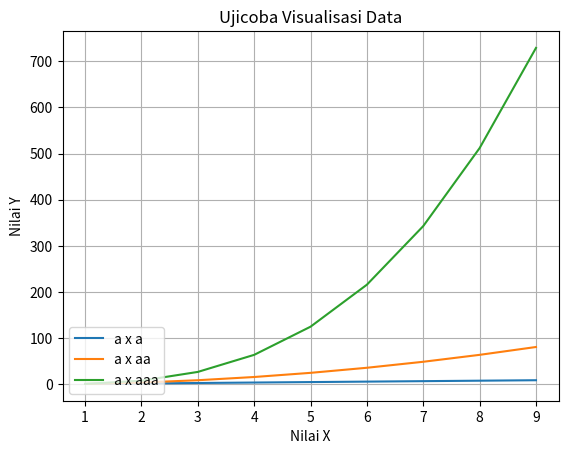

This figure's Python source:

import matplotlib.pyplot as plt 
import numpy as np 

a = [1,2,3,4,5,6,7,8,9]
a = np.array(a)

# 3 graph in 1 plt.plot()
plt.plot(a,a, a,a**2, a,a**3)
# or individual plt.plot()
# plt.plot(a, a)
# plt.plot(a, a**2)
# plt.plot(a, a**3)

plt.title('Ujicoba Visualisasi Data')
plt.xlabel('Nilai X')
plt.ylabel('Nilai Y')
plt.grid(True)
plt.legend(['a x a', 'a x aa', 'a x aaa'], loc = 3)
plt.show()

# legend location (loc) code
# 'best'	        0
# 'upper right'	    1
# 'upper left'	    2
# 'lower left'	    3
# 'lower right'	    4
# 'right'	        5
# 'center left'	    6
# 'center right'    7
# 'lower center'    8
# 'upper center'    9
# 'center'	        10